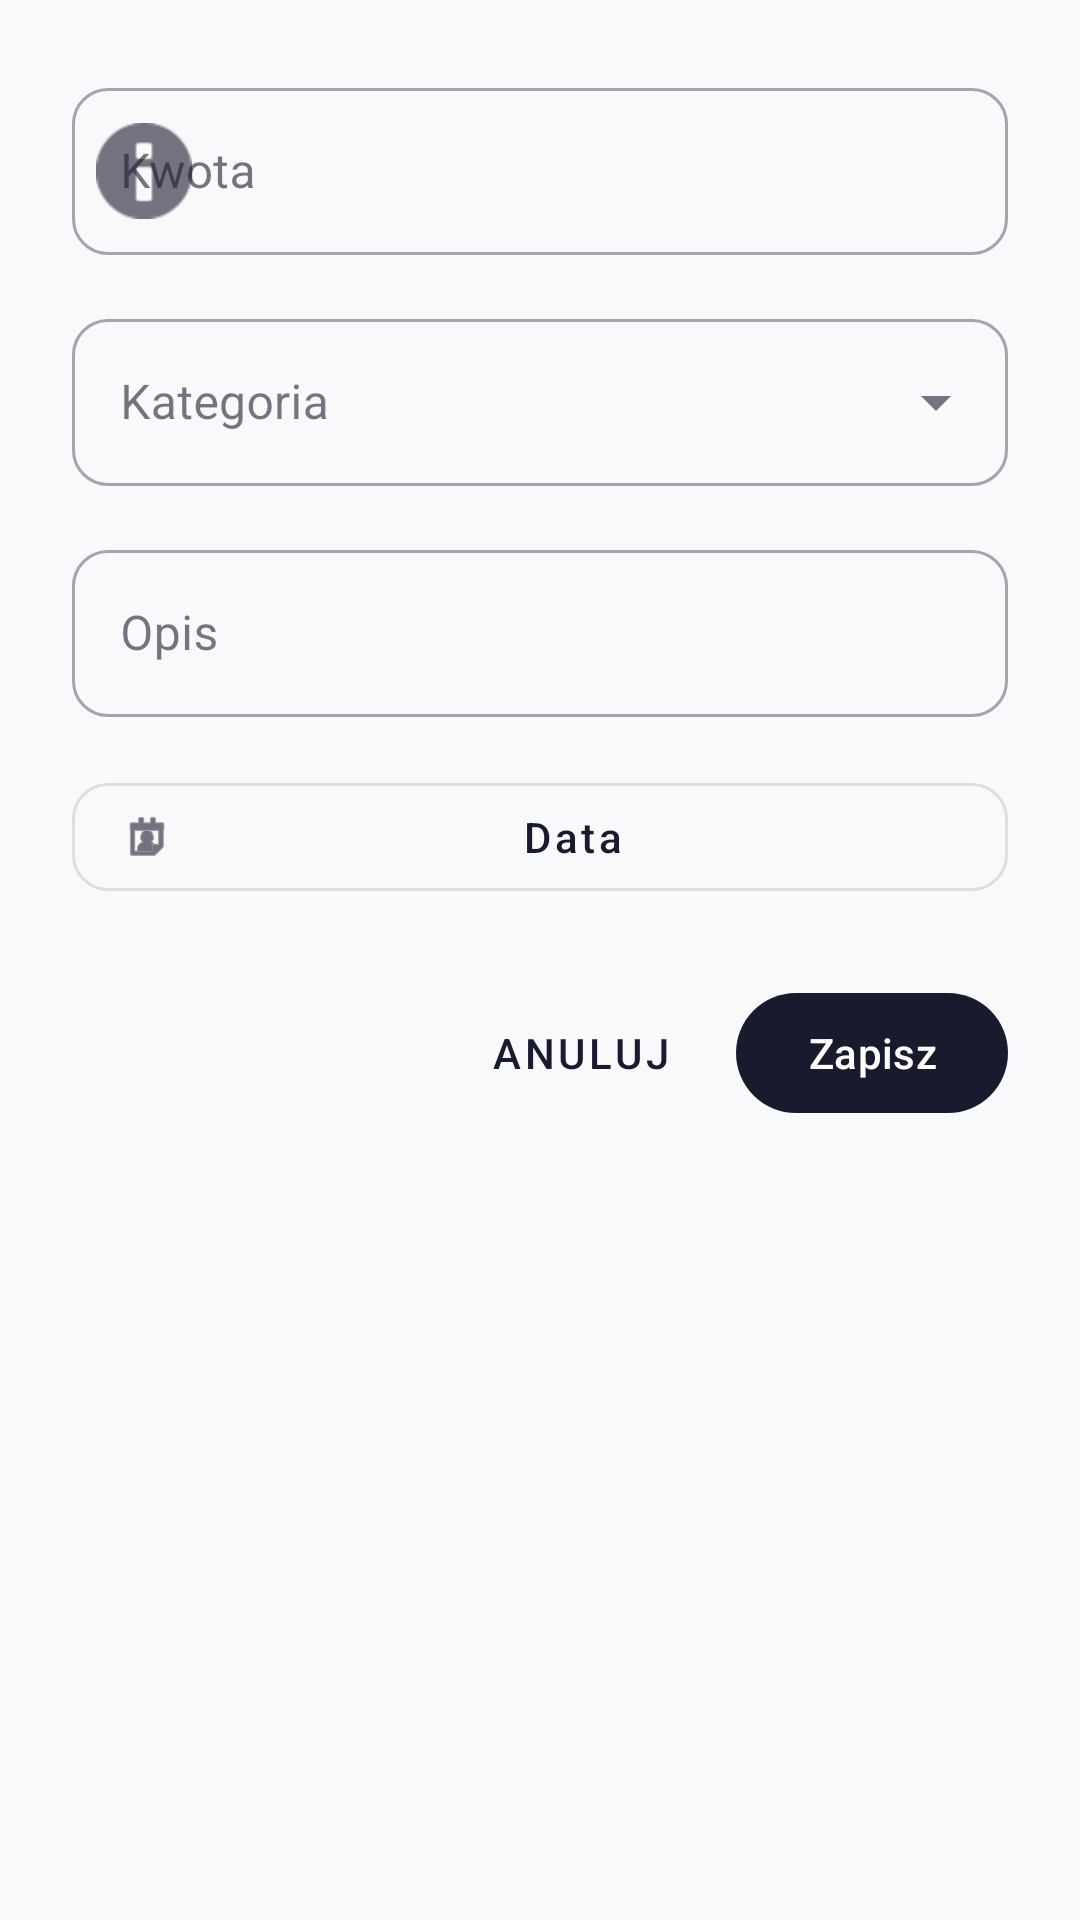

Android layout source for this screen:
<!-- AndroidManifest.xml: application theme Theme.ExpenseTracker -->
<!-- res/layout/dialog_add_expense.xml -->
<?xml version="1.0" encoding="utf-8"?>
<ScrollView xmlns:android="http://schemas.android.com/apk/res/android"
    xmlns:app="http://schemas.android.com/apk/res-auto"
    android:layout_width="match_parent"
    android:layout_height="wrap_content">

    <LinearLayout
        android:layout_width="match_parent"
        android:layout_height="wrap_content"
        android:orientation="vertical"
        android:padding="24dp">

        <com.google.android.material.textfield.TextInputLayout
            android:id="@+id/tilAmount"
            style="@style/Widget.MaterialComponents.TextInputLayout.OutlinedBox"
            android:layout_width="match_parent"
            android:layout_height="wrap_content"
            android:hint="@string/amount"
            app:prefixText="zł "
            app:startIconDrawable="@android:drawable/ic_dialog_info">

            <com.google.android.material.textfield.TextInputEditText
                android:id="@+id/etAmount"
                android:layout_width="match_parent"
                android:layout_height="wrap_content"
                android:inputType="numberDecimal" />

        </com.google.android.material.textfield.TextInputLayout>

        <com.google.android.material.textfield.TextInputLayout
            android:id="@+id/tilCategory"
            style="@style/Widget.MaterialComponents.TextInputLayout.OutlinedBox.ExposedDropdownMenu"
            android:layout_width="match_parent"
            android:layout_height="wrap_content"
            android:layout_marginTop="16dp"
            android:hint="@string/category">

            <AutoCompleteTextView
                android:id="@+id/actvCategory"
                android:layout_width="match_parent"
                android:layout_height="wrap_content"
                android:inputType="none" />

        </com.google.android.material.textfield.TextInputLayout>

        <com.google.android.material.textfield.TextInputLayout
            android:id="@+id/tilDescription"
            style="@style/Widget.MaterialComponents.TextInputLayout.OutlinedBox"
            android:layout_width="match_parent"
            android:layout_height="wrap_content"
            android:layout_marginTop="16dp"
            android:hint="@string/description">

            <com.google.android.material.textfield.TextInputEditText
                android:id="@+id/etDescription"
                android:layout_width="match_parent"
                android:layout_height="wrap_content"
                android:inputType="textCapSentences|textMultiLine"
                android:maxLines="3" />

        </com.google.android.material.textfield.TextInputLayout>

        <com.google.android.material.button.MaterialButton
            android:id="@+id/btnSelectDate"
            style="@style/Widget.MaterialComponents.Button.OutlinedButton"
            android:layout_width="match_parent"
            android:layout_height="wrap_content"
            android:layout_marginTop="16dp"
            android:text="@string/date"
            android:textAllCaps="false"
            app:icon="@android:drawable/ic_menu_my_calendar"
            app:iconGravity="start" />

        <LinearLayout
            android:layout_width="match_parent"
            android:layout_height="wrap_content"
            android:layout_marginTop="24dp"
            android:gravity="end"
            android:orientation="horizontal">

            <com.google.android.material.button.MaterialButton
                android:id="@+id/btnCancel"
                style="@style/Widget.MaterialComponents.Button.TextButton"
                android:layout_width="wrap_content"
                android:layout_height="wrap_content"
                android:text="@string/cancel" />

            <com.google.android.material.button.MaterialButton
                android:id="@+id/btnSave"
                android:layout_width="wrap_content"
                android:layout_height="wrap_content"
                android:layout_marginStart="8dp"
                android:text="@string/save" />

        </LinearLayout>

    </LinearLayout>

</ScrollView>
<!-- resources referenced by this layout -->
<resources>
  <string name="amount">Kwota</string>
  <string name="cancel">Anuluj</string>
  <string name="category">Kategoria</string>
  <string name="date">Data</string>
  <string name="description">Opis</string>
  <string name="save">Zapisz</string>
  <style name="Theme.ExpenseTracker" parent="Base.Theme.ExpenseTracker" />
  <color name="primary">#1A1A2E</color>
  <color name="primary_dark">#0F0F1E</color>
  <color name="accent">#E94560</color>
  <color name="white">#FFFFFFFF</color>
  <color name="background">#F8F9FA</color>
  <color name="surface">#FFFFFF</color>
  <color name="text_primary">#1A1A2E</color>
  <color name="error">#E94560</color>
  <style name="ShapeAppearance.App.SmallComponent" parent="ShapeAppearance.Material3.SmallComponent">
          <item name="cornerFamily">rounded</item>
          <item name="cornerSize">12dp</item>
      </style>
  <style name="ShapeAppearance.App.MediumComponent" parent="ShapeAppearance.Material3.MediumComponent">
          <item name="cornerFamily">rounded</item>
          <item name="cornerSize">16dp</item>
      </style>
  <style name="ShapeAppearance.App.LargeComponent" parent="ShapeAppearance.Material3.LargeComponent">
          <item name="cornerFamily">rounded</item>
          <item name="cornerSize">20dp</item>
      </style>
  <style name="Widget.App.CardView" parent="Widget.Material3.CardView.Elevated">
          <item name="cardCornerRadius">16dp</item>
          <item name="cardElevation">2dp</item>
          <item name="cardBackgroundColor">@color/card_background</item>
          <item name="strokeWidth">0dp</item>
      </style>
  <style name="Widget.App.FloatingActionButton" parent="Widget.Material3.FloatingActionButton.Primary">
          <item name="shapeAppearance">@style/ShapeAppearance.App.FloatingActionButton</item>
          <item name="backgroundTint">@color/accent</item>
          <item name="tint">@color/white</item>
          <item name="elevation">6dp</item>
      </style>
  <style name="Widget.App.BottomNavigationView" parent="Widget.Material3.BottomNavigationView">
          <item name="itemIconTint">@color/bottom_nav_color</item>
          <item name="itemTextColor">@color/bottom_nav_color</item>
          <item name="itemActiveIndicatorStyle">@style/Widget.App.BottomNavigationView.ActiveIndicator</item>
          <item name="android:background">@color/surface</item>
          <item name="elevation">8dp</item>
      </style>
  <color name="card_background">#FFFFFF</color>
  <style name="ShapeAppearance.App.FloatingActionButton" parent="ShapeAppearance.Material3.Corner.Full">
          <item name="cornerSize">16dp</item>
      </style>
  <style name="Widget.App.BottomNavigationView.ActiveIndicator" parent="Widget.Material3.BottomNavigationView.ActiveIndicator">
          <item name="android:color">@color/accent_light</item>
      </style>
  <color name="accent_light">#FF6B88</color>
</resources>
